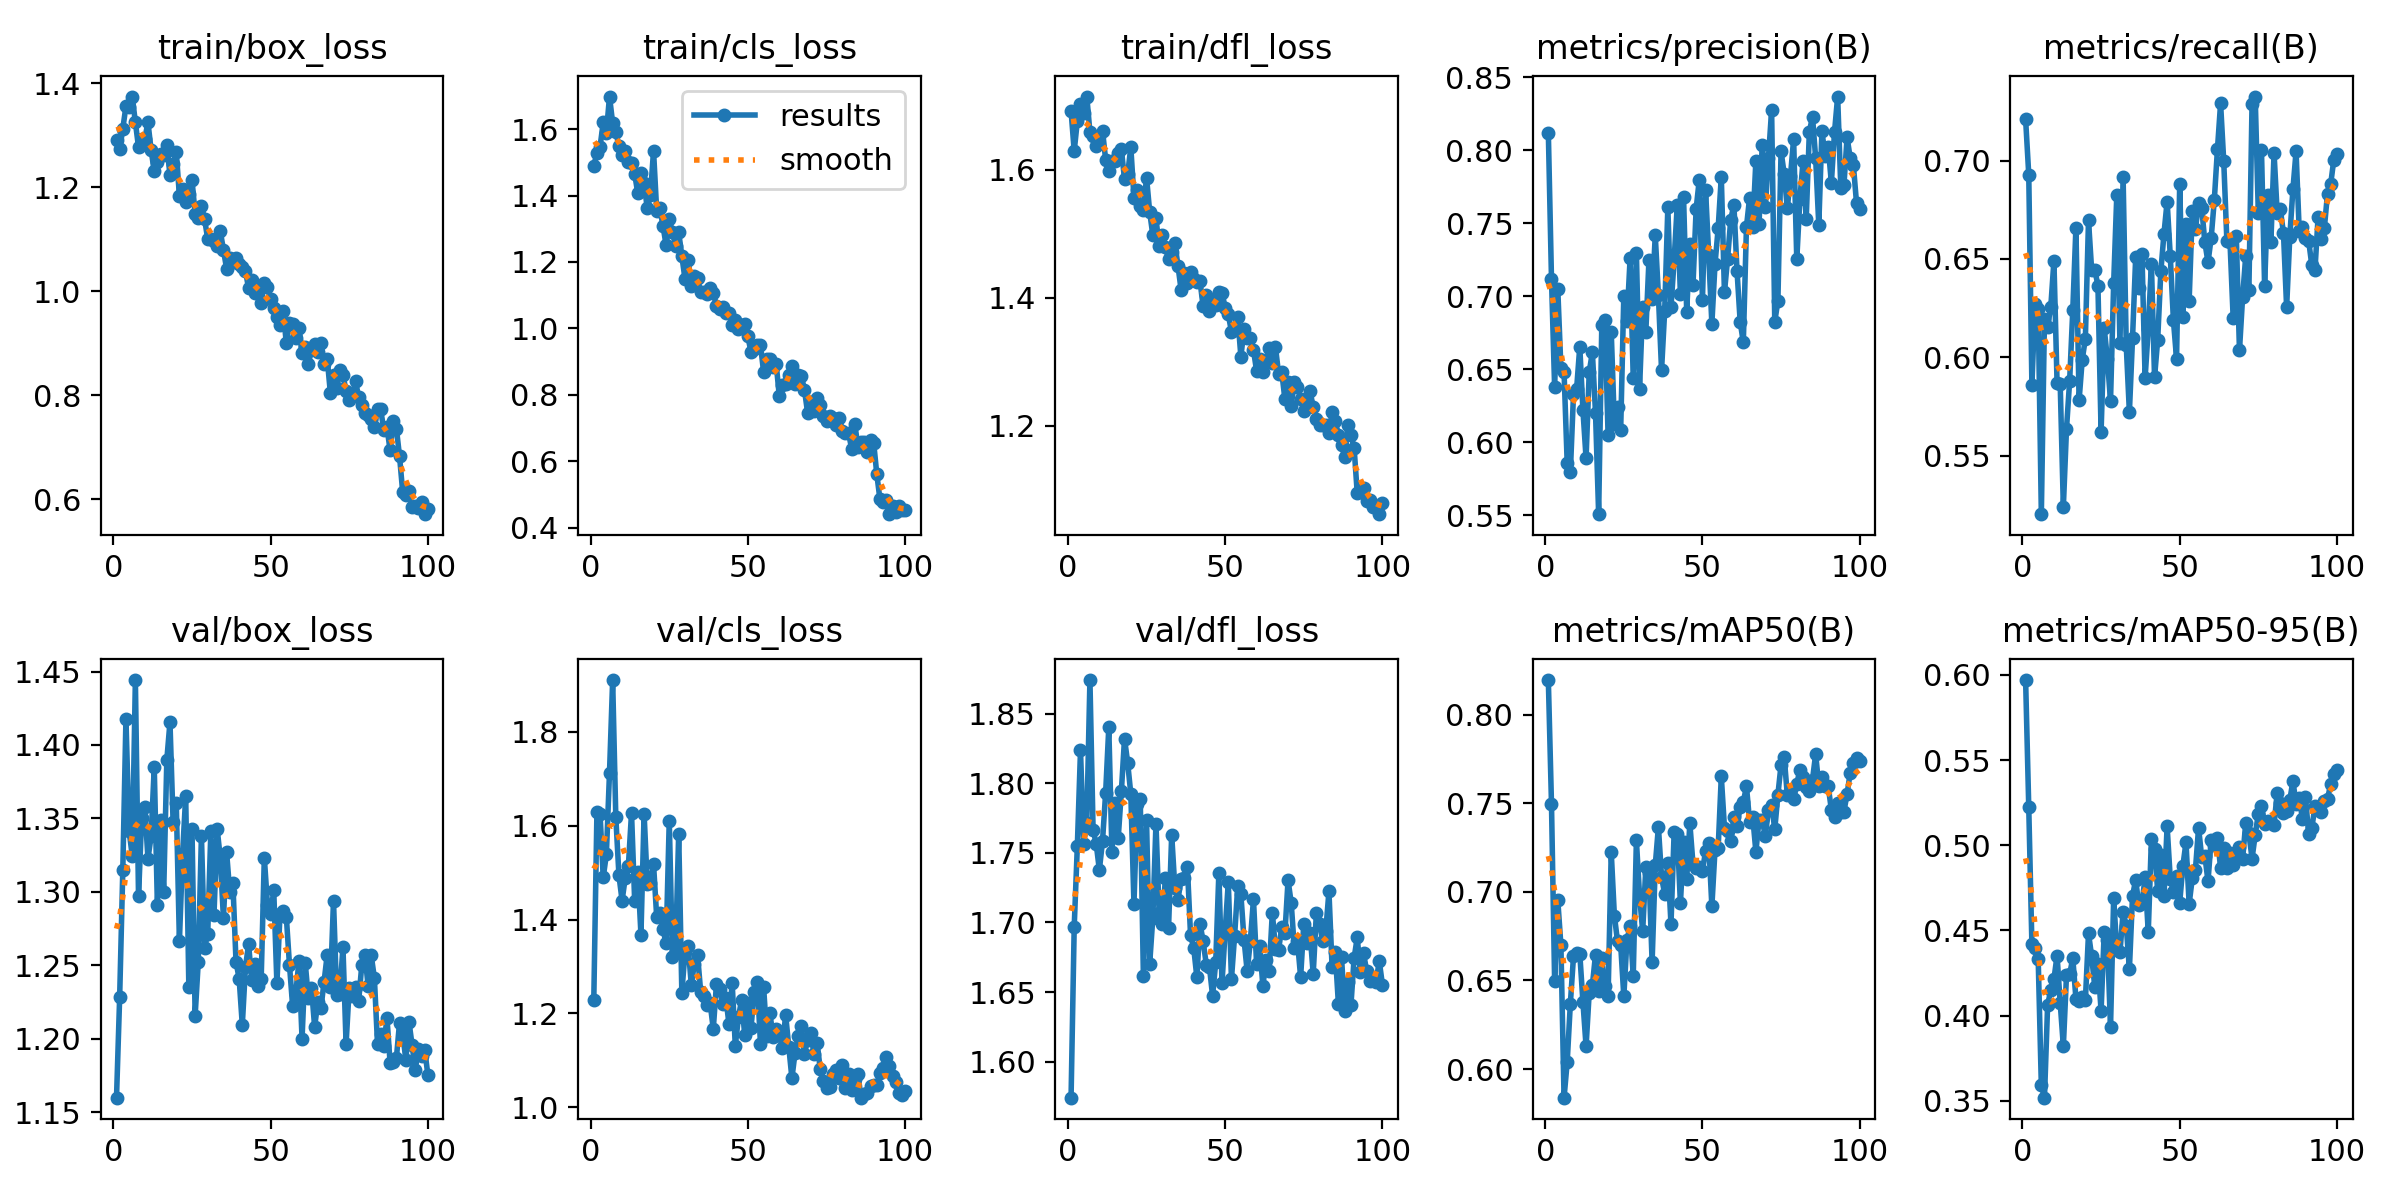

Source data for this figure (header and first rows):
epoch, time, train/box_loss, train/cls_loss, train/dfl_loss, metrics/precision(B), metrics/recall(B), metrics/mAP50(B), metrics/mAP50-95(B), val/box_loss, val/cls_loss, val/dfl_loss, lr/pg0, lr/pg1, lr/pg2
1, 33.17, 1.29, 1.49, 1.692, 0.8121, 0.7211, 0.8196, 0.5969, 1.16, 1.228, 1.574, 0.0004717, 0.0004717, 0.0004717
2, 64.2, 1.273, 1.528, 1.629, 0.7119, 0.6929, 0.7498, 0.5223, 1.228, 1.629, 1.697, 0.0009386, 0.0009386, 0.0009386
3, 95.1, 1.312, 1.547, 1.677, 0.6378, 0.5859, 0.6497, 0.4418, 1.315, 1.624, 1.755, 0.001396, 0.001396, 0.001396
4, 126, 1.355, 1.62, 1.702, 0.705, 0.6272, 0.6955, 0.4398, 1.418, 1.49, 1.823, 0.001387, 0.001387, 0.001387
5, 156.8, 1.354, 1.589, 1.69, 0.6507, 0.6244, 0.6698, 0.4334, 1.341, 1.539, 1.757, 0.001372, 0.001372, 0.001372
6, 187.9, 1.374, 1.698, 1.715, 0.648, 0.5202, 0.5838, 0.3591, 1.325, 1.714, 1.772, 0.001358, 0.001358, 0.001358
7, 218.7, 1.324, 1.618, 1.659, 0.5854, 0.6196, 0.604, 0.3519, 1.444, 1.911, 1.874, 0.001344, 0.001344, 0.001344
8, 251.6, 1.277, 1.59, 1.653, 0.5794, 0.6156, 0.637, 0.4064, 1.297, 1.619, 1.767, 0.00133, 0.00133, 0.00133
9, 285.6, 1.292, 1.55, 1.638, 0.6328, 0.6255, 0.6636, 0.4149, 1.35, 1.494, 1.756, 0.001316, 0.001316, 0.001316
10, 317.7, 1.293, 1.522, 1.654, 0.6367, 0.649, 0.6653, 0.4213, 1.358, 1.44, 1.738, 0.001302, 0.001302, 0.001302
11, 349.7, 1.324, 1.534, 1.661, 0.6655, 0.5871, 0.6651, 0.4353, 1.323, 1.489, 1.758, 0.001288, 0.001288, 0.001288
12, 383.5, 1.271, 1.502, 1.616, 0.622, 0.5864, 0.6379, 0.4075, 1.338, 1.515, 1.793, 0.001273, 0.001273, 0.001273
13, 415.9, 1.23, 1.497, 1.598, 0.5889, 0.5238, 0.6128, 0.3821, 1.385, 1.627, 1.84, 0.001259, 0.001259, 0.001259
14, 449.5, 1.248, 1.465, 1.613, 0.648, 0.5636, 0.6432, 0.4237, 1.291, 1.44, 1.751, 0.001245, 0.001245, 0.001245
15, 482.1, 1.264, 1.406, 1.614, 0.6616, 0.5879, 0.6472, 0.4243, 1.349, 1.501, 1.786, 0.001231, 0.001231, 0.001231
16, 514.2, 1.262, 1.469, 1.626, 0.6202, 0.624, 0.6645, 0.4338, 1.3, 1.368, 1.761, 0.001217, 0.001217, 0.001217
17, 546.6, 1.282, 1.438, 1.632, 0.5506, 0.666, 0.6442, 0.41, 1.39, 1.626, 1.794, 0.001203, 0.001203, 0.001203
18, 579, 1.223, 1.361, 1.585, 0.6805, 0.578, 0.6624, 0.4086, 1.416, 1.476, 1.832, 0.001189, 0.001189, 0.001189
19, 611, 1.244, 1.401, 1.593, 0.6838, 0.5987, 0.6469, 0.4111, 1.347, 1.479, 1.815, 0.001174, 0.001174, 0.001174
20, 643.4, 1.267, 1.535, 1.636, 0.6046, 0.6095, 0.641, 0.4089, 1.361, 1.518, 1.792, 0.00116, 0.00116, 0.00116
21, 675.7, 1.183, 1.354, 1.556, 0.6756, 0.6696, 0.7225, 0.4483, 1.266, 1.406, 1.713, 0.001146, 0.001146, 0.001146
22, 708.1, 1.196, 1.362, 1.569, 0.6123, 0.6444, 0.6866, 0.4349, 1.325, 1.415, 1.785, 0.001132, 0.001132, 0.001132
23, 740.4, 1.171, 1.309, 1.544, 0.6239, 0.6446, 0.6721, 0.4168, 1.365, 1.379, 1.788, 0.001118, 0.001118, 0.001118
24, 772.6, 1.187, 1.25, 1.537, 0.6081, 0.6364, 0.6703, 0.4302, 1.235, 1.349, 1.662, 0.001104, 0.001104, 0.001104
25, 805.2, 1.214, 1.328, 1.588, 0.7005, 0.5621, 0.6411, 0.4029, 1.343, 1.611, 1.773, 0.001089, 0.001089, 0.001089
26, 837.3, 1.149, 1.29, 1.534, 0.6833, 0.6147, 0.6729, 0.4493, 1.216, 1.321, 1.67, 0.001075, 0.001075, 0.001075
27, 869.6, 1.141, 1.248, 1.498, 0.7259, 0.5991, 0.6805, 0.4444, 1.252, 1.333, 1.703, 0.001061, 0.001061, 0.001061
28, 901.9, 1.164, 1.289, 1.524, 0.6436, 0.5778, 0.6527, 0.3933, 1.338, 1.583, 1.771, 0.001047, 0.001047, 0.001047
29, 934.7, 1.139, 1.218, 1.481, 0.7297, 0.6376, 0.729, 0.4689, 1.262, 1.245, 1.707, 0.001033, 0.001033, 0.001033
30, 966.8, 1.1, 1.149, 1.498, 0.6363, 0.6827, 0.698, 0.4386, 1.271, 1.33, 1.699, 0.001019, 0.001019, 0.001019
31, 999.2, 1.099, 1.206, 1.479, 0.6929, 0.607, 0.6778, 0.4371, 1.341, 1.344, 1.732, 0.001005, 0.001005, 0.001005
32, 1032, 1.097, 1.128, 1.46, 0.6756, 0.6916, 0.7138, 0.4608, 1.285, 1.262, 1.696, 0.0009904, 0.0009904, 0.0009904
33, 1064, 1.086, 1.158, 1.471, 0.7249, 0.606, 0.7105, 0.4528, 1.343, 1.306, 1.763, 0.0009763, 0.0009763, 0.0009763
34, 1096, 1.115, 1.15, 1.485, 0.6984, 0.572, 0.6604, 0.4271, 1.323, 1.324, 1.725, 0.0009621, 0.0009621, 0.0009621
35, 1129, 1.079, 1.108, 1.45, 0.7417, 0.6097, 0.715, 0.4703, 1.282, 1.246, 1.716, 0.000948, 0.000948, 0.000948
36, 1161, 1.043, 1.11, 1.412, 0.7006, 0.6508, 0.7366, 0.4796, 1.327, 1.237, 1.732, 0.0009339, 0.0009339, 0.0009339
37, 1194, 1.063, 1.104, 1.439, 0.6493, 0.6354, 0.7084, 0.4649, 1.3, 1.218, 1.732, 0.0009197, 0.0009197, 0.0009197
38, 1226, 1.056, 1.12, 1.424, 0.6901, 0.6523, 0.6987, 0.4659, 1.306, 1.221, 1.74, 0.0009056, 0.0009056, 0.0009056
39, 1258, 1.064, 1.107, 1.44, 0.761, 0.5895, 0.7164, 0.4813, 1.252, 1.167, 1.691, 0.0008914, 0.0008914, 0.0008914
40, 1291, 1.051, 1.068, 1.429, 0.6926, 0.6145, 0.6818, 0.449, 1.241, 1.262, 1.682, 0.0008773, 0.0008773, 0.0008773
41, 1323, 1.046, 1.059, 1.424, 0.7248, 0.6475, 0.7335, 0.5037, 1.209, 1.251, 1.661, 0.0008631, 0.0008631, 0.0008631
42, 1356, 1.039, 1.063, 1.426, 0.7628, 0.5897, 0.7328, 0.4976, 1.249, 1.221, 1.699, 0.000849, 0.000849, 0.000849
43, 1388, 1.006, 1.046, 1.387, 0.7012, 0.609, 0.6935, 0.4731, 1.264, 1.233, 1.686, 0.0008348, 0.0008348, 0.0008348
44, 1420, 1.022, 1.047, 1.404, 0.7679, 0.6436, 0.7281, 0.4945, 1.24, 1.177, 1.67, 0.0008207, 0.0008207, 0.0008207
45, 1453, 0.9962, 1.011, 1.38, 0.6895, 0.6629, 0.7073, 0.4701, 1.251, 1.265, 1.668, 0.0008065, 0.0008065, 0.0008065
46, 1486, 1.002, 1.025, 1.395, 0.7361, 0.6792, 0.7387, 0.511, 1.236, 1.131, 1.647, 0.0007924, 0.0007924, 0.0007924
47, 1518, 0.9776, 0.9974, 1.388, 0.7079, 0.6515, 0.7156, 0.4803, 1.241, 1.192, 1.671, 0.0007782, 0.0007782, 0.0007782
48, 1550, 1.017, 1.01, 1.409, 0.7598, 0.6188, 0.7133, 0.4725, 1.323, 1.229, 1.736, 0.0007641, 0.0007641, 0.0007641
49, 1583, 1.009, 1.015, 1.408, 0.7799, 0.5992, 0.7141, 0.4818, 1.291, 1.154, 1.657, 0.0007499, 0.0007499, 0.0007499
50, 1615, 0.9843, 0.9759, 1.385, 0.6974, 0.6883, 0.7119, 0.4663, 1.285, 1.223, 1.694, 0.0007358, 0.0007358, 0.0007358
51, 1648, 0.9669, 0.9283, 1.374, 0.7729, 0.6204, 0.7229, 0.4878, 1.301, 1.17, 1.729, 0.0007216, 0.0007216, 0.0007216
52, 1680, 0.9496, 0.937, 1.347, 0.7284, 0.6679, 0.7277, 0.5017, 1.238, 1.245, 1.659, 0.0007075, 0.0007075, 0.0007075
53, 1713, 0.9347, 0.9496, 1.35, 0.6812, 0.6288, 0.6918, 0.4655, 1.285, 1.267, 1.69, 0.0006934, 0.0006934, 0.0006934
54, 1746, 0.9615, 0.9515, 1.371, 0.722, 0.6743, 0.7238, 0.4807, 1.287, 1.135, 1.726, 0.0006792, 0.0006792, 0.0006792
55, 1780, 0.8999, 0.8683, 1.308, 0.7465, 0.6651, 0.7246, 0.4857, 1.283, 1.256, 1.72, 0.0006651, 0.0006651, 0.0006651
56, 1815, 0.9386, 0.9089, 1.351, 0.7819, 0.6786, 0.7651, 0.5102, 1.25, 1.152, 1.688, 0.0006509, 0.0006509, 0.0006509
57, 1847, 0.9366, 0.9092, 1.338, 0.7026, 0.676, 0.7362, 0.4929, 1.222, 1.202, 1.665, 0.0006368, 0.0006368, 0.0006368
58, 1880, 0.9103, 0.885, 1.337, 0.7257, 0.6584, 0.7346, 0.4938, 1.23, 1.15, 1.686, 0.0006226, 0.0006226, 0.0006226
59, 1913, 0.9294, 0.8935, 1.319, 0.7524, 0.6483, 0.7289, 0.4788, 1.253, 1.168, 1.717, 0.0006085, 0.0006085, 0.0006085
60, 1945, 0.8804, 0.7953, 1.286, 0.7629, 0.6606, 0.7421, 0.5033, 1.2, 1.153, 1.67, 0.0005943, 0.0005943, 0.0005943
... 40 more rows
